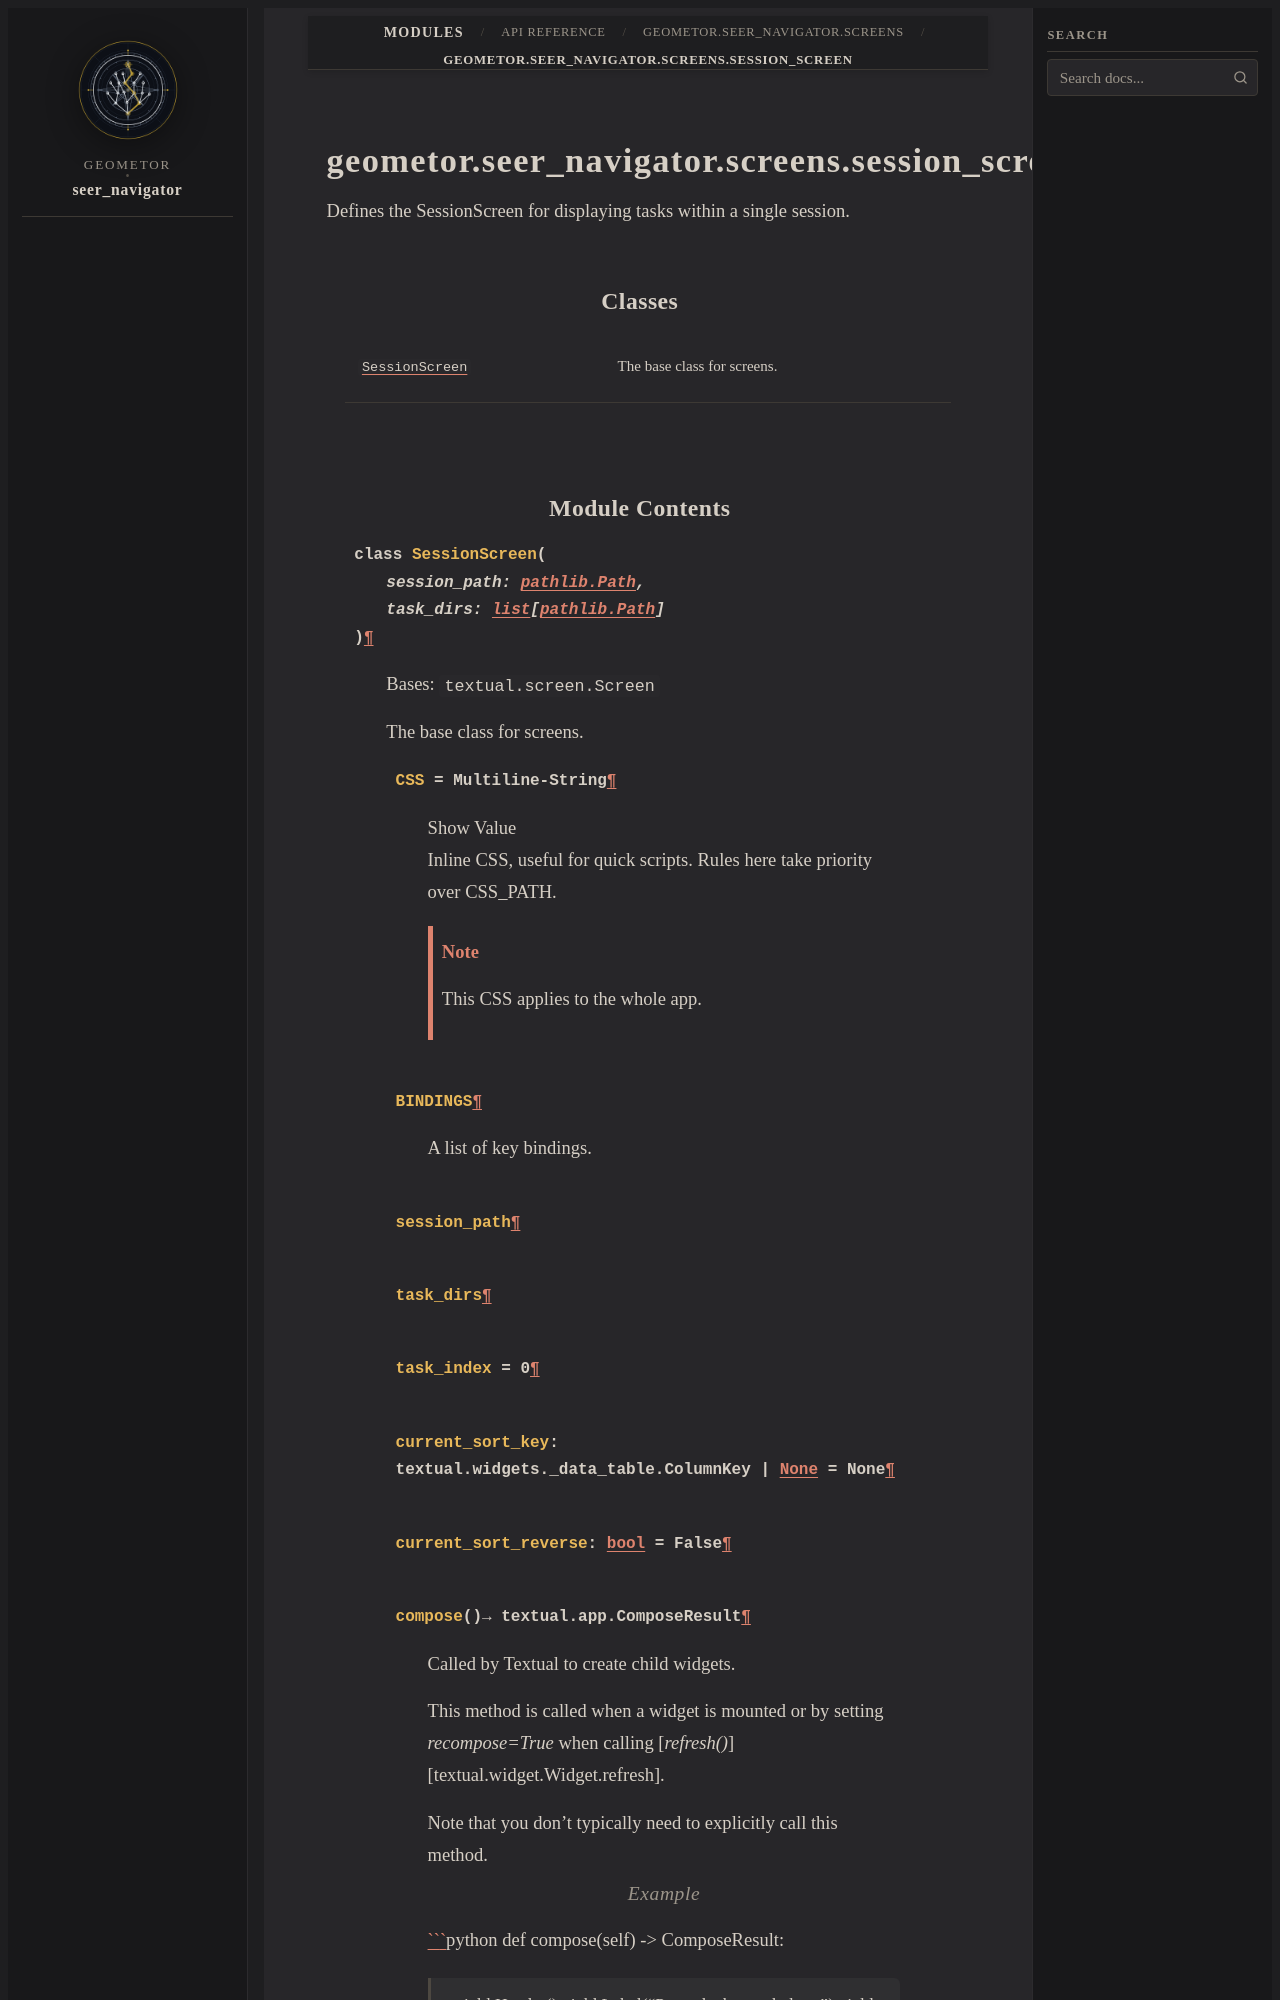

repository: geometor/seer_navigator · page: modules/api/geometor/seer_navigator/screens/session_screen/index.html · generator: sphinx

geometor.seer_navigator.screens.session_screen
==============================================

.. py:module:: geometor.seer_navigator.screens.session_screen

.. autoapi-nested-parse::

   Defines the SessionScreen for displaying tasks within a single session.



Classes
-------

.. autoapisummary::

   geometor.seer_navigator.screens.session_screen.SessionScreen
